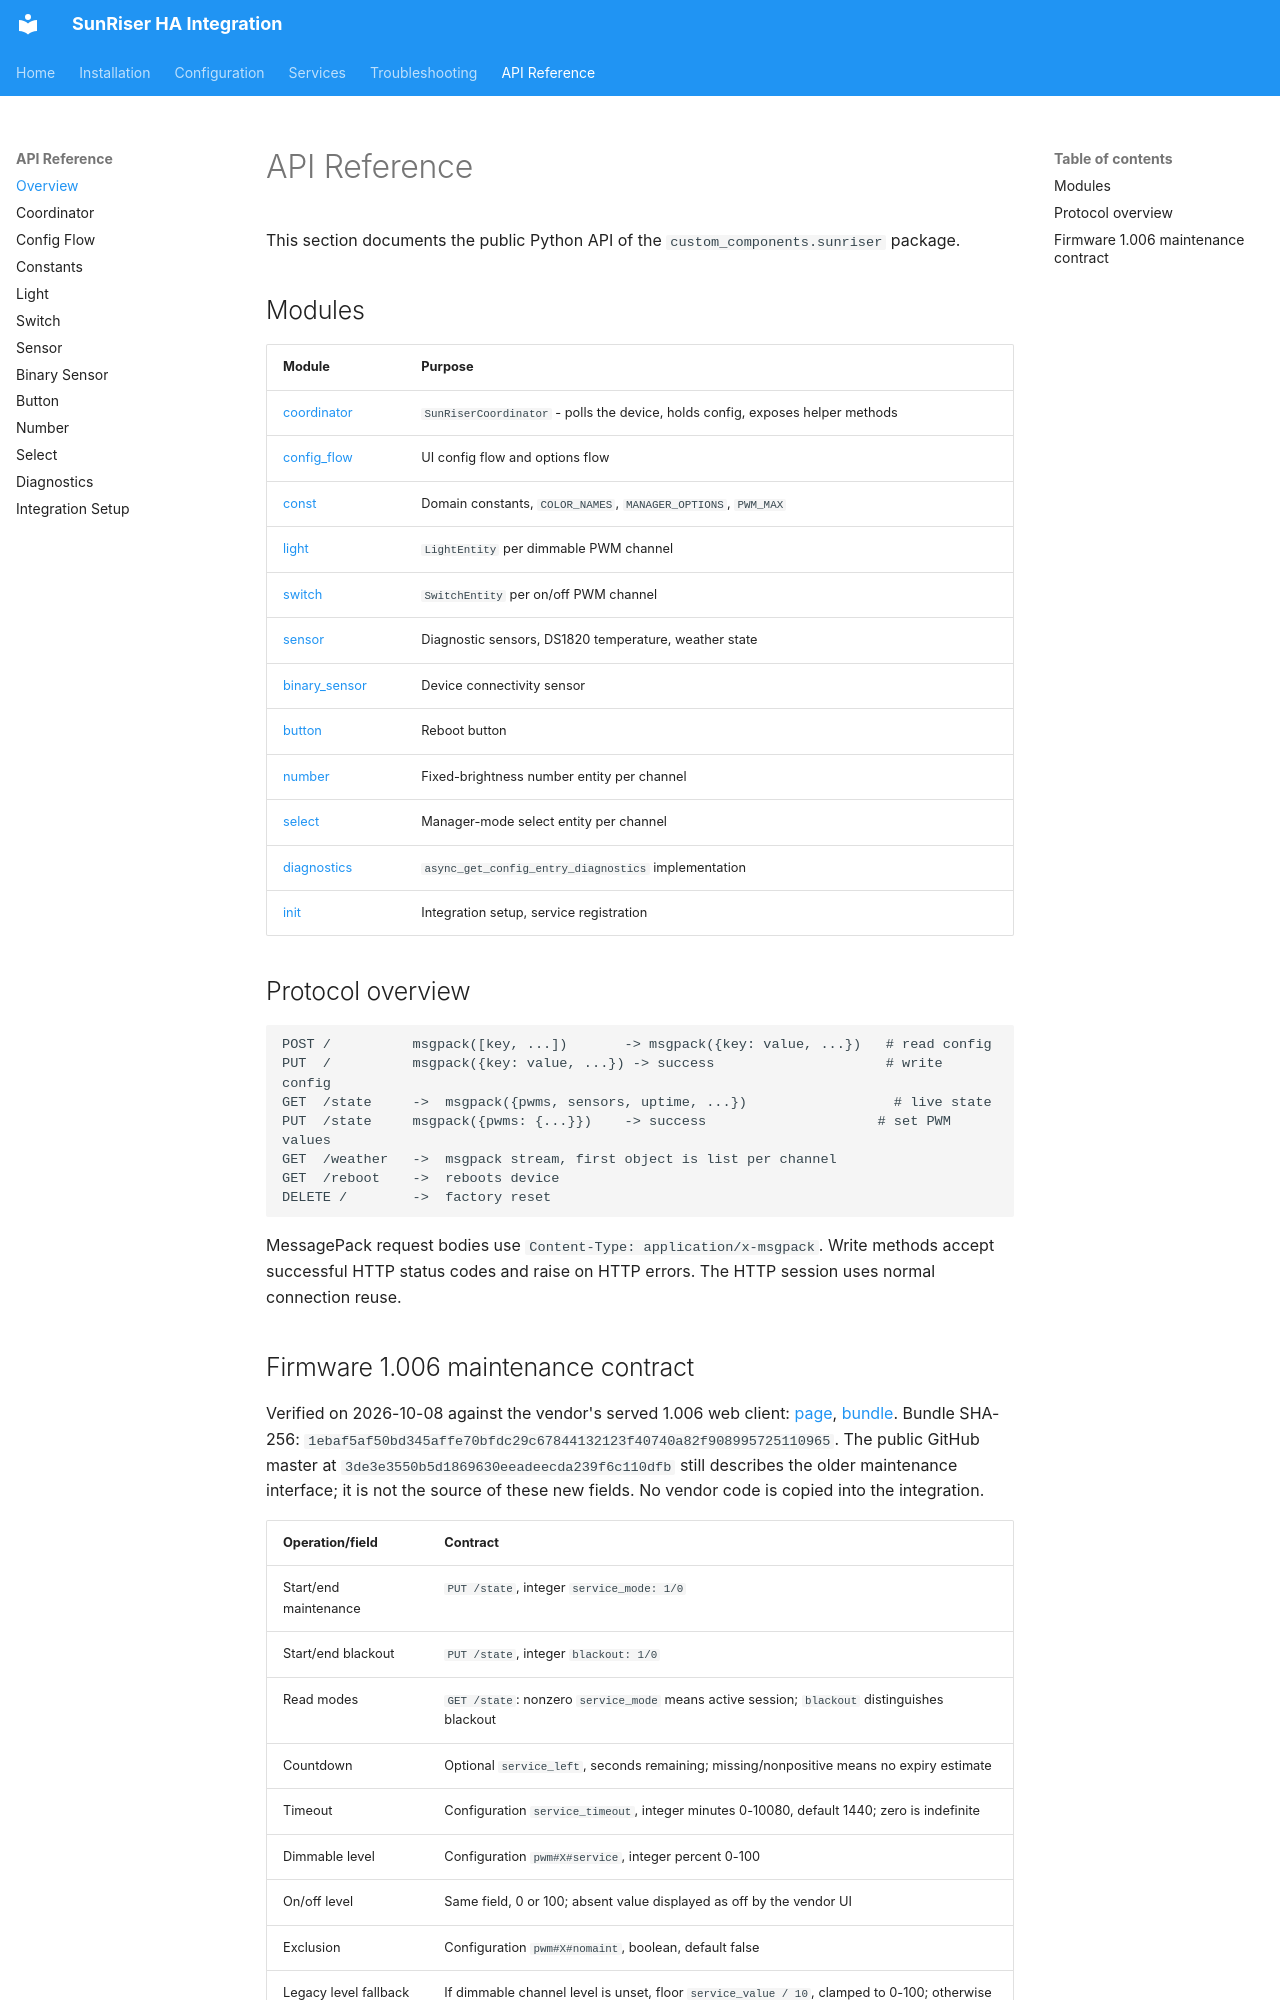

repository: MrInterBugs/ha-sunriser · page: api/index.html · generator: mkdocs

# API Reference

This section documents the public Python API of the `custom_components.sunriser` package.

## Modules

| Module | Purpose |
|---|---|
| [coordinator](coordinator.md) | `SunRiserCoordinator` - polls the device, holds config, exposes helper methods |
| [config_flow](config_flow.md) | UI config flow and options flow |
| [const](const.md) | Domain constants, `COLOR_NAMES`, `MANAGER_OPTIONS`, `PWM_MAX` |
| [light](light.md) | `LightEntity` per dimmable PWM channel |
| [switch](switch.md) | `SwitchEntity` per on/off PWM channel |
| [sensor](sensor.md) | Diagnostic sensors, DS1820 temperature, weather state |
| [binary_sensor](binary_sensor.md) | Device connectivity sensor |
| [button](button.md) | Reboot button |
| [number](number.md) | Fixed-brightness number entity per channel |
| [select](select.md) | Manager-mode select entity per channel |
| [diagnostics](diagnostics.md) | `async_get_config_entry_diagnostics` implementation |
| [init](init.md) | Integration setup, service registration |

## Protocol overview

```
POST /          msgpack([key, ...])       -> msgpack({key: value, ...})   # read config
PUT  /          msgpack({key: value, ...}) -> success                     # write config
GET  /state     ->  msgpack({pwms, sensors, uptime, ...})                  # live state
PUT  /state     msgpack({pwms: {...}})    -> success                     # set PWM values
GET  /weather   ->  msgpack stream, first object is list per channel
GET  /reboot    ->  reboots device
DELETE /        ->  factory reset
```

MessagePack request bodies use `Content-Type: application/x-msgpack`. Write methods accept successful HTTP status codes and raise on HTTP errors. The HTTP session uses normal connection reuse.
